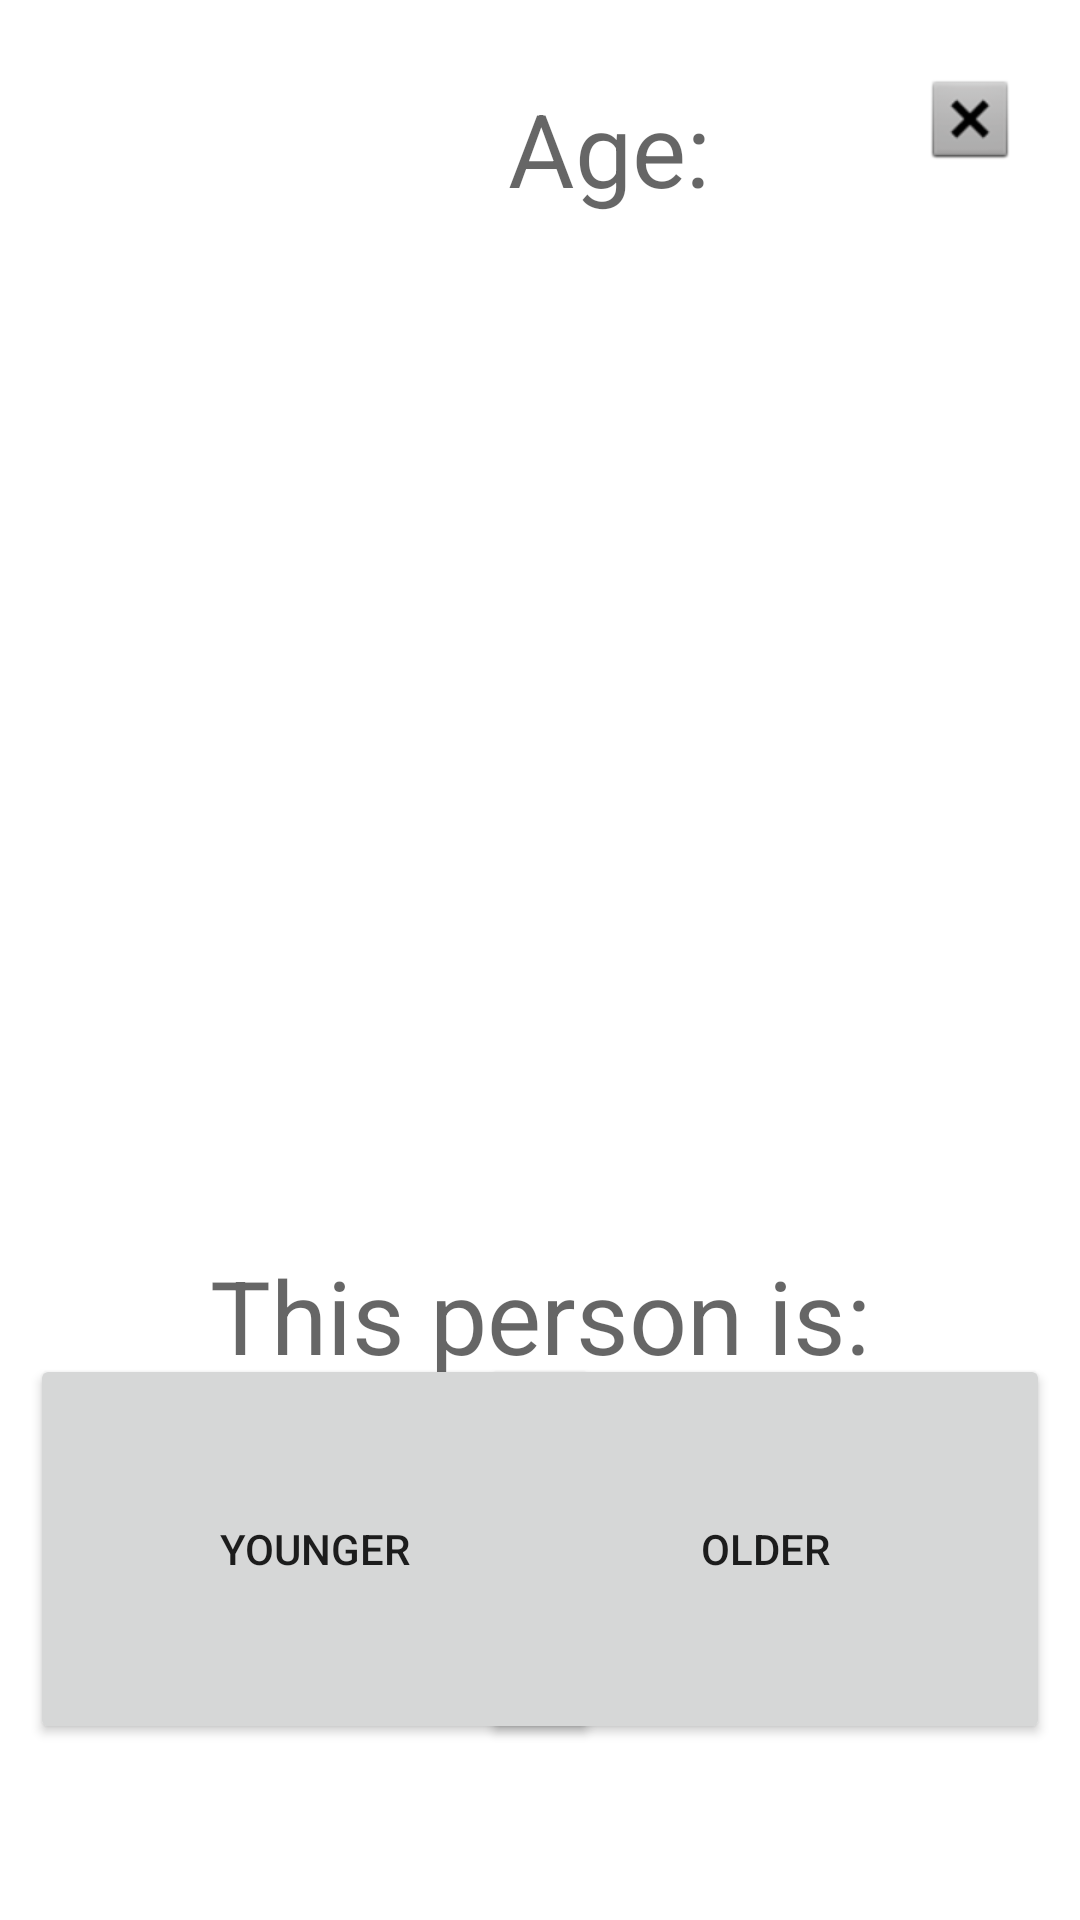

Here is an Android app screen rendered from its layout file. Give the layout XML and the strings, colors and styles it references.
<!-- AndroidManifest.xml: application theme Theme.AgeGame -->
<!-- res/layout/hl_game.xml -->
<?xml version="1.0" encoding="utf-8"?>
<androidx.constraintlayout.widget.ConstraintLayout xmlns:android="http://schemas.android.com/apk/res/android"
    xmlns:app="http://schemas.android.com/apk/res-auto"
    xmlns:tools="http://schemas.android.com/tools"
    android:id="@+id/btn"
    android:layout_width="match_parent"
    android:layout_height="match_parent">

    <Button
        android:id="@+id/buttonYounger"
        android:layout_width="190dp"
        android:layout_height="130dp"
        android:layout_marginStart="10dp"
        android:text="Younger"
        app:layout_constraintBottom_toBottomOf="parent"
        app:layout_constraintEnd_toEndOf="parent"
        app:layout_constraintHorizontal_bias="0.0"
        app:layout_constraintStart_toStartOf="parent"
        app:layout_constraintTop_toTopOf="parent"
        app:layout_constraintVertical_bias="0.885" />

    <Button
        android:id="@+id/buttonOlder"
        android:layout_width="190dp"
        android:layout_height="130dp"
        android:layout_marginEnd="10dp"
        android:text="OLDER"
        app:layout_constraintBottom_toBottomOf="parent"
        app:layout_constraintEnd_toEndOf="parent"
        app:layout_constraintHorizontal_bias="1.0"
        app:layout_constraintStart_toStartOf="parent"
        app:layout_constraintTop_toTopOf="parent"
        app:layout_constraintVertical_bias="0.885" />

    <ImageView
        android:id="@+id/imagefirst"
        android:layout_width="145dp"
        android:layout_height="151dp"
        app:layout_constraintBottom_toBottomOf="parent"
        app:layout_constraintEnd_toEndOf="parent"
        app:layout_constraintHorizontal_bias="0.146"
        app:layout_constraintStart_toStartOf="parent"
        app:layout_constraintTop_toTopOf="parent"
        app:layout_constraintVertical_bias="0.051"
        tools:srcCompat="@tools:sample/avatars" />

    <TextView
        android:id="@+id/TEXT1"
        android:layout_width="78dp"
        android:layout_height="50dp"
        android:text="Age:"
        android:textAppearance="@style/TextAppearance.AppCompat.Display1"
        android:visibility="visible"
        app:layout_constraintBottom_toBottomOf="parent"
        app:layout_constraintEnd_toEndOf="parent"
        app:layout_constraintHorizontal_bias="0.6"
        app:layout_constraintStart_toStartOf="parent"
        app:layout_constraintTop_toTopOf="parent"
        app:layout_constraintVertical_bias="0.045"
        tools:visibility="visible" />

    <ImageView
        android:id="@+id/imagesecond"
        android:layout_width="275dp"
        android:layout_height="298dp"
        app:layout_constraintBottom_toBottomOf="parent"
        app:layout_constraintEnd_toEndOf="parent"
        app:layout_constraintStart_toStartOf="parent"
        app:layout_constraintTop_toTopOf="parent"
        app:layout_constraintVertical_bias="0.409"
        tools:srcCompat="@tools:sample/avatars" />

    <TextView
        android:id="@+id/txtPersonIs"
        android:layout_width="wrap_content"
        android:layout_height="wrap_content"
        android:text="This person is:"
        android:textAppearance="@style/TextAppearance.AppCompat.Display1"
        app:layout_constraintBottom_toBottomOf="parent"
        app:layout_constraintEnd_toEndOf="parent"
        app:layout_constraintStart_toStartOf="parent"
        app:layout_constraintTop_toTopOf="parent"
        app:layout_constraintVertical_bias="0.699" />

    <TextView
        android:id="@+id/txtAge"
        android:layout_width="wrap_content"
        android:layout_height="wrap_content"
        android:textAppearance="@style/TextAppearance.AppCompat.Display2"
        app:layout_constraintBottom_toBottomOf="parent"
        app:layout_constraintEnd_toEndOf="parent"
        app:layout_constraintHorizontal_bias="0.765"
        app:layout_constraintStart_toStartOf="parent"
        app:layout_constraintTop_toTopOf="parent"
        app:layout_constraintVertical_bias="0.122" />

    <ImageButton
        android:id="@+id/btnHome"
        android:layout_width="wrap_content"
        android:layout_height="wrap_content"
        android:adjustViewBounds="true"
        android:backgroundTint="@color/white"
        android:contentDescription="Exit to home"
        android:cropToPadding="true"
        android:scaleType="fitStart"
        android:visibility="visible"
        app:layout_constraintBottom_toBottomOf="parent"
        app:layout_constraintEnd_toEndOf="parent"
        app:layout_constraintHorizontal_bias="0.971"
        app:layout_constraintStart_toStartOf="parent"
        app:layout_constraintTop_toTopOf="parent"
        app:layout_constraintVertical_bias="0.023"
        app:srcCompat="@android:drawable/btn_dialog"
        tools:visibility="visible" />
</androidx.constraintlayout.widget.ConstraintLayout>
<!-- resources referenced by this layout -->
<resources>
  <style name="Theme.AgeGame" parent="Theme.MaterialComponents.DayNight.DarkActionBar">
          
          <item name="colorPrimary">@color/purple_500</item>
          <item name="colorPrimaryVariant">@color/purple_700</item>
          <item name="colorOnPrimary">@color/white</item>
          
          <item name="colorSecondary">@color/teal_200</item>
          <item name="colorSecondaryVariant">@color/teal_700</item>
          <item name="colorOnSecondary">@color/black</item>
          
          <item name="android:statusBarColor">?attr/colorPrimaryVariant</item>
          
      </style>
  <!-- not gathered from this repository: default colours our renderer supplied (Android Studio template values) -->
  <color name="purple_500">#FF6200EE</color>
  <color name="purple_700">#FF3700B3</color>
  <color name="teal_200">#FF03DAC5</color>
  <color name="teal_700">#FF018786</color>
  <color name="black">#FF000000</color>
  <color name="white">#FFFFFFFF</color>
</resources>
